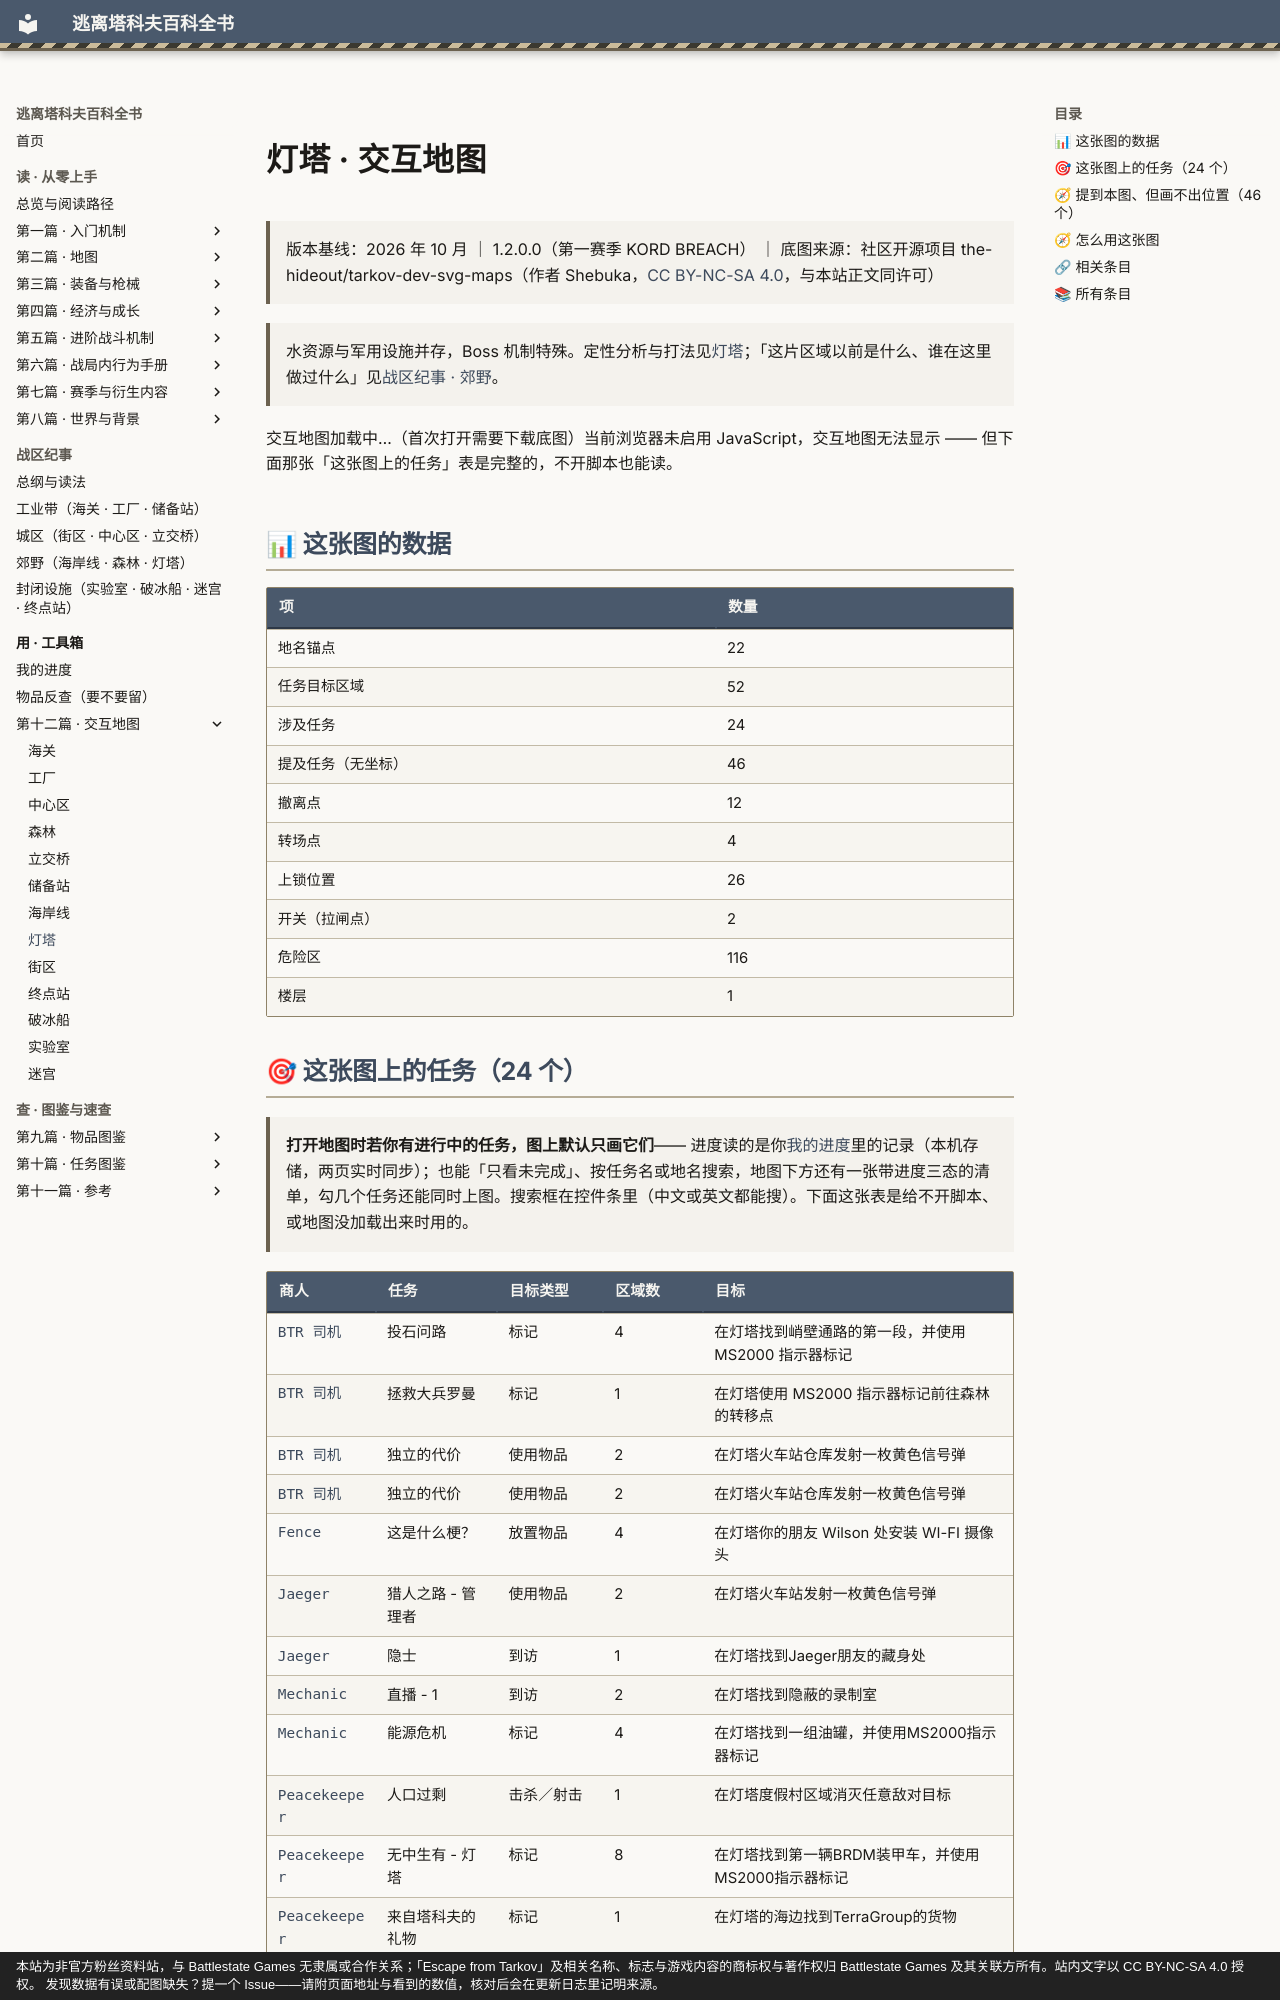

repository: GTX950L/tarkov-encyclopedia · page: maps/lighthouse/index.html · generator: mkdocs · copyright: 本站为非官方粉丝资料站，与 Battlestate Games 无隶属或合作关系；「Escape from Tarkov」及相关名称、标志与游戏内容的商标权与著作权归 Battlestate Games 及其关联方所有。站内文字以 CC BY-NC-SA 4.0 授权。 发现数据有误或配图缺失？提一个 Issue——请附页面地址与看到的数值，核对后会在更新日志里记明来源。

---
title: "灯塔 · 交互地图"  # 自动生成
description: "灯塔 · 交互地图：水资源与军用设施并存，Boss 机制特殊。定性分析与打法见灯塔；「这片区域以前是什么、谁在这里做过什么」见战区纪事 · …"  # 自动生成
tags:
  - 地图
  - 速查
---
# 灯塔 · 交互地图

> 版本基线：2026 年 10 月 ｜ 1.2.0.0（第一赛季 KORD BREACH） ｜ 底图来源：社区开源项目 the-hideout/tarkov-dev-svg-maps（作者 Shebuka，[CC BY-NC-SA 4.0](https://creativecommons.org/licenses/by-nc-sa/4.0/deed.zh)，与本站正文同许可）

<a id="top"></a>

> 水资源与军用设施并存，Boss 机制特殊。定性分析与打法见[灯塔](../entries/lighthouse.md)；「这片区域以前是什么、谁在这里做过什么」见[战区纪事 · 郊野](../lore/outskirts.md)。

<div id="tk-map" data-map="lighthouse">交互地图加载中…（首次打开需要下载底图）<noscript>当前浏览器未启用 JavaScript，交互地图无法显示 —— 但下面那张「这张图上的任务」表是完整的，不开脚本也能读。</noscript></div>

## 📊 这张图的数据

| 项 | 数量 |
|----|------|
| 地名锚点 | 22 |
| 任务目标区域 | 52 |
| 涉及任务 | 24 |
| 提及任务（无坐标） | 46 |
| 撤离点 | 12 |
| 转场点 | 4 |
| 上锁位置 | 26 |
| 开关（拉闸点） | 2 |
| 危险区 | 116 |
| 楼层 | 1 |
